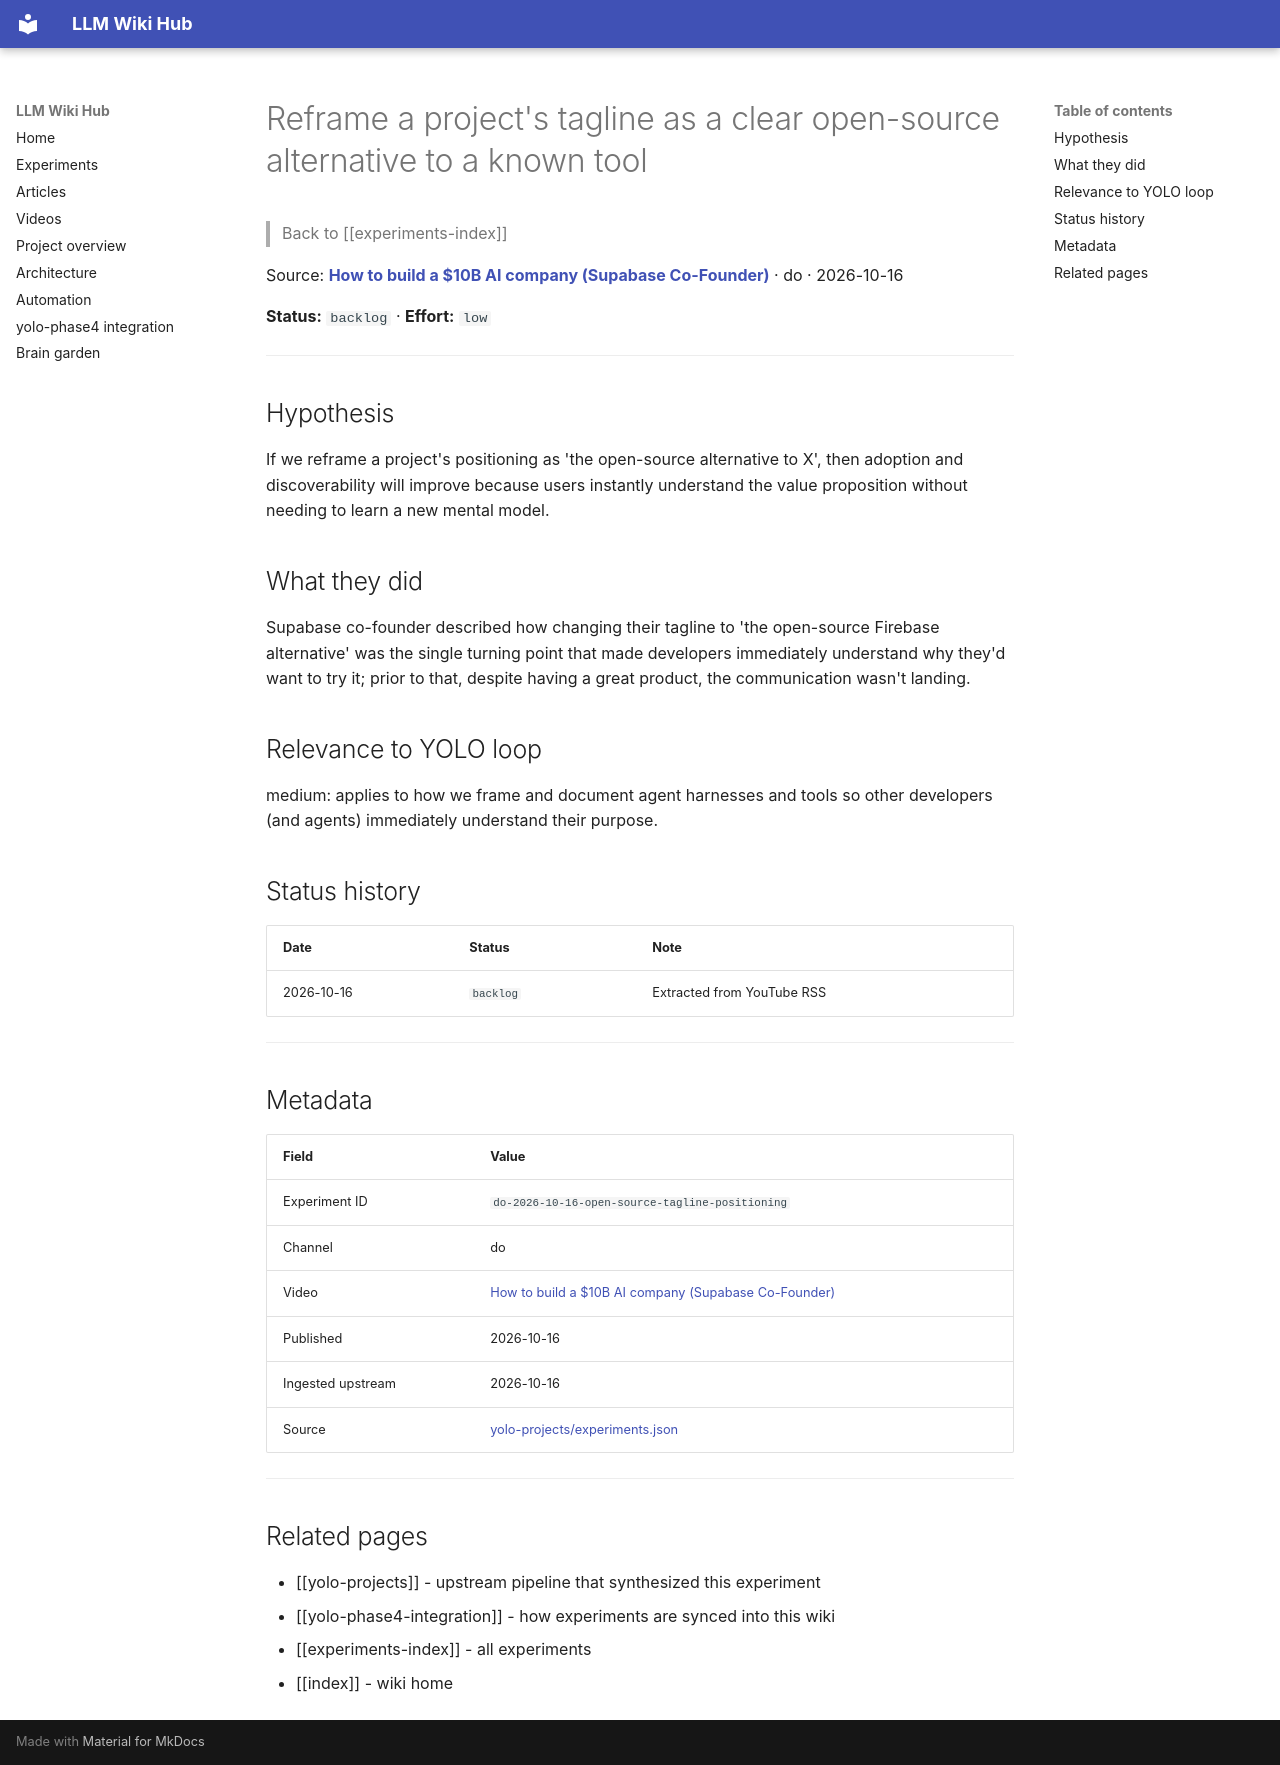

repository: Anguijm/llm-wiki-hub · page: experiments/do-2026-10-16-open-source-tagline-positioning/index.html · generator: mkdocs

# Reframe a project's tagline as a clear open-source alternative to a known tool

> Back to [[experiments-index]]

Source: **[How to build a $10B AI company (Supabase Co-Founder)](https://www.youtube.com/watch?v=2DmP5etgh4U)** · do · 2026-10-16

**Status:** `backlog` · **Effort:** `low`

---

## Hypothesis

If we reframe a project's positioning as 'the open-source alternative to X', then adoption and discoverability will improve because users instantly understand the value proposition without needing to learn a new mental model.

## What they did

Supabase co-founder described how changing their tagline to 'the open-source Firebase alternative' was the single turning point that made developers immediately understand why they'd want to try it; prior to that, despite having a great product, the communication wasn't landing.

## Relevance to YOLO loop

medium: applies to how we frame and document agent harnesses and tools so other developers (and agents) immediately understand their purpose.

## Status history

| Date | Status | Note |
|---|---|---|
| 2026-10-16 | `backlog` | Extracted from YouTube RSS |

---

## Metadata

| Field | Value |
|---|---|
| Experiment ID | `do-2026-10-16-open-source-tagline-positioning` |
| Channel | do |
| Video | [How to build a $10B AI company (Supabase Co-Founder)](https://www.youtube.com/watch?v=2DmP5etgh4U) |
| Published | 2026-10-16 |
| Ingested upstream | 2026-10-16 |
| Source | [yolo-projects/experiments.json](https://github.com/Anguijm/yolo-projects/blob/main/experiments.json) |

---

## Related pages

- [[yolo-projects]] - upstream pipeline that synthesized this experiment
- [[yolo-phase4-integration]] - how experiments are synced into this wiki
- [[experiments-index]] - all experiments
- [[index]] - wiki home
